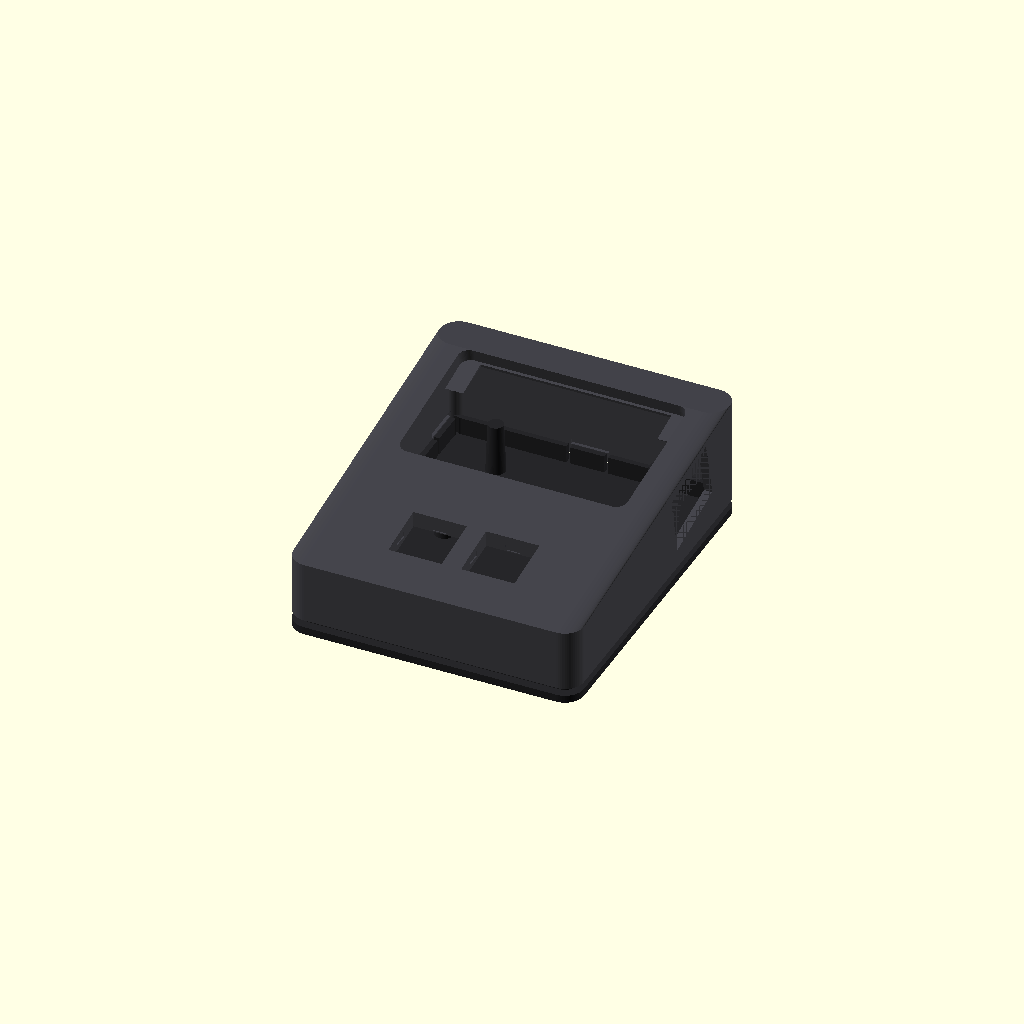
Cell 1 — every parameter at its default value.
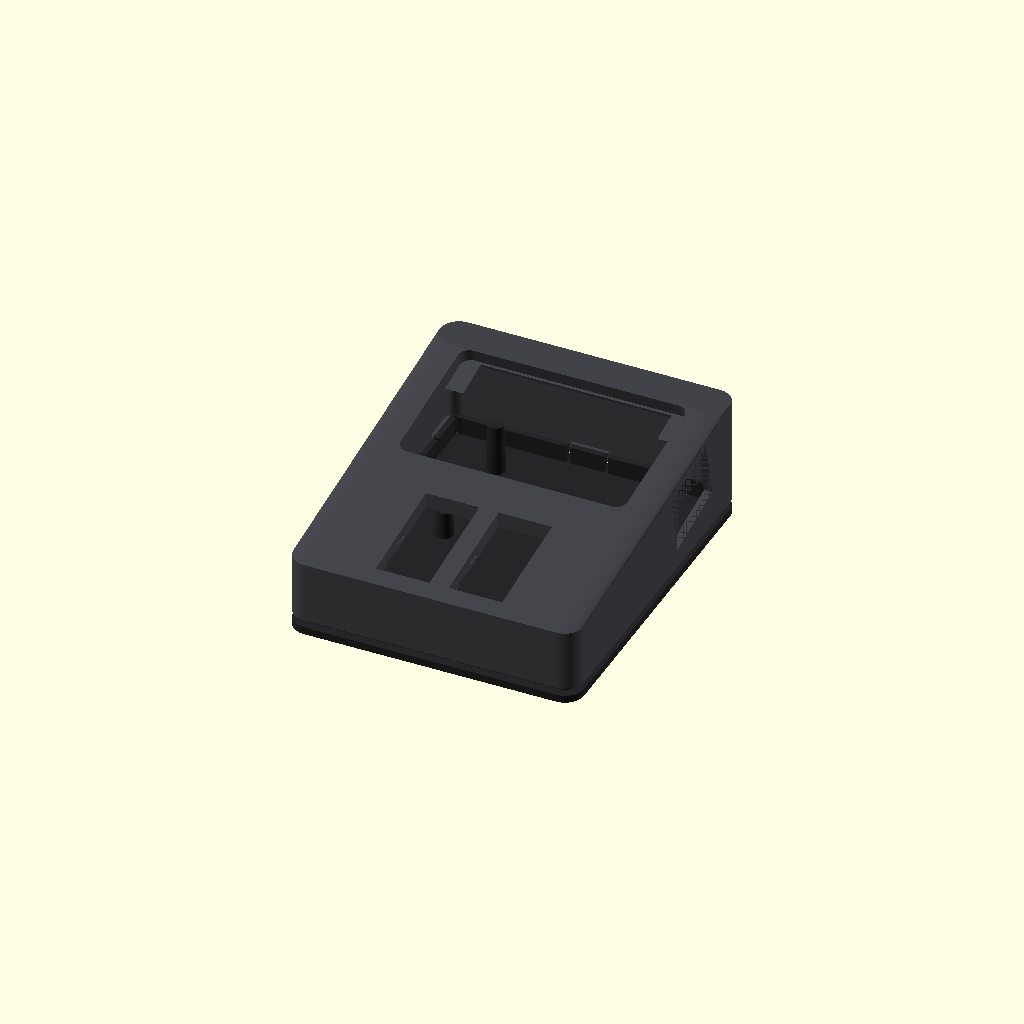
Cell 2: MX_CUTOUT_H = 28 (everything else at default).
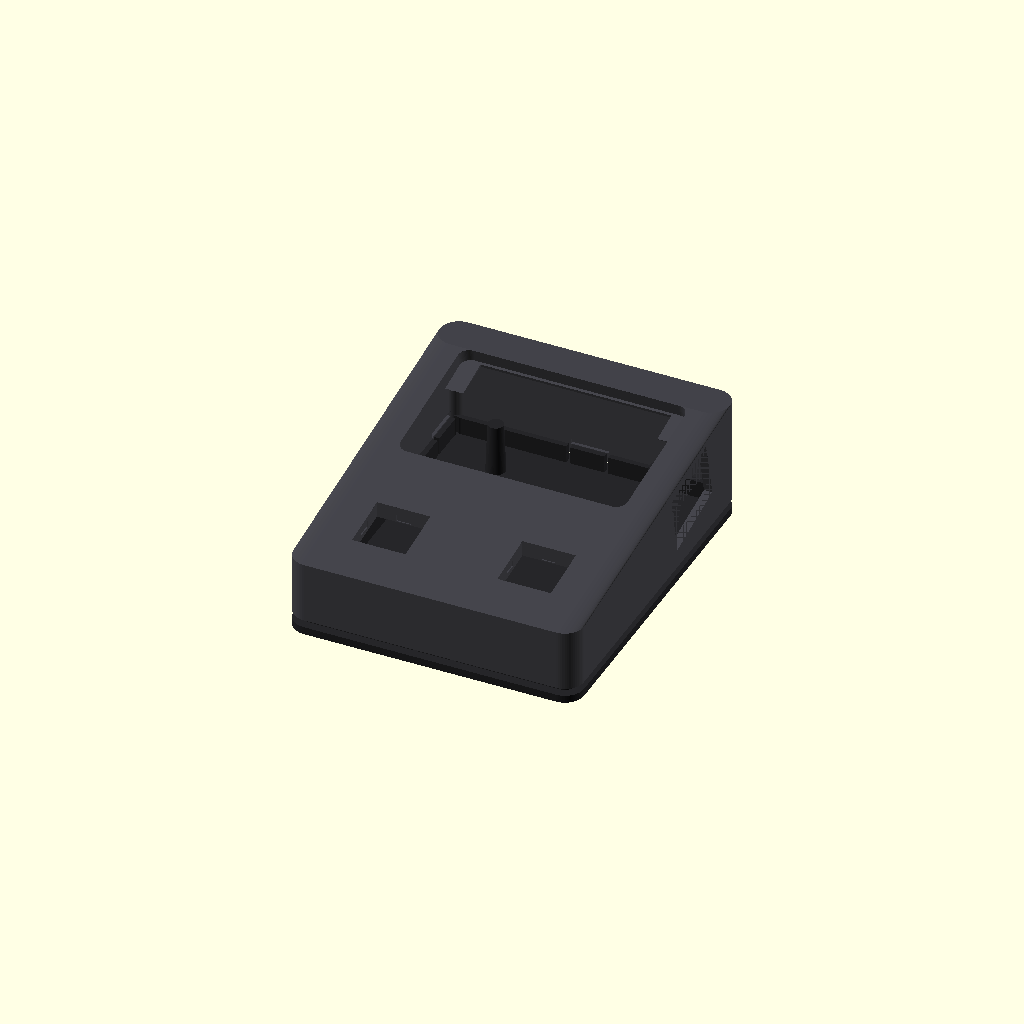
Cell 3 — MX_PITCH set to 38.1, the other parameters unchanged.
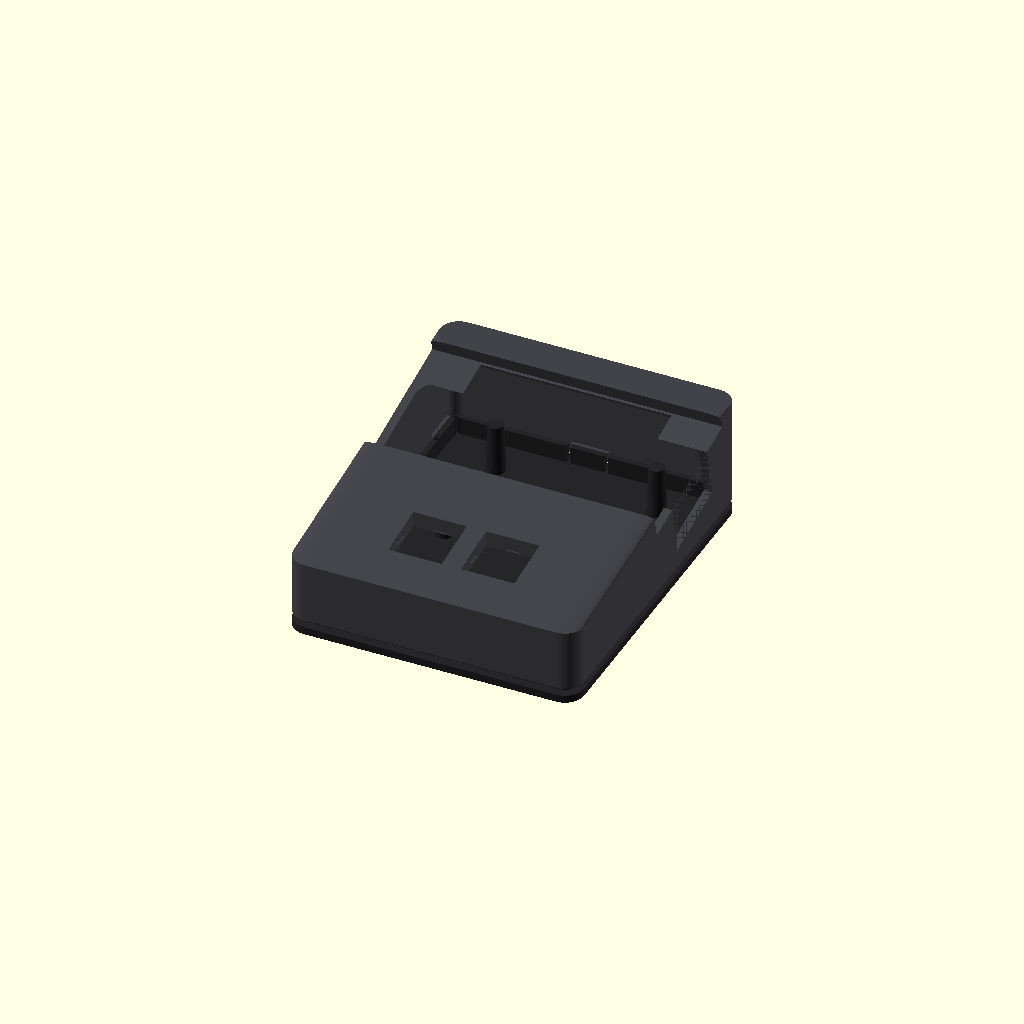
Cell 4 — LCD_LENS_X set to 118.8, the other parameters unchanged.
One fixed orthographic camera (rotation 55°, 0°, 25°; colour scheme Cornfield) for every cell.
OpenSCAD source file hardware/3d/custom_case/osupad_enclosure.scad:
// =============================================================================
//  osu!pad ESP32-S3 Screwless Ergonomic Enclosure
//  - Flat front deck (0°) for 2x mechanical MX switches (Z & X)
//  - 12.5° Angled rear deck for Waveshare 2.0" Touch LCD (Landscape)
//  - USB-C port cutout with lead-in on top-right of right side wall
//  - 100% Screwless Snap-Fit Cantilever closure mechanism
//  - Internal PCB support cradle & anti-slip rubber foot recesses
// =============================================================================

$fn = 60; // Smooth curves

// --- Dimensions & Clearances (mm) ---

// MX Mechanical Switch Specifications
MX_CUTOUT_W         = 14.0;   // Cherry MX hole width
MX_CUTOUT_H         = 14.0;   // Cherry MX hole height
MX_PLATE_T          = 1.5;    // Plate thickness for switch retention clips
MX_PITCH            = 19.05;  // Standard mechanical keycap 1u pitch

// Waveshare ESP32-S3-Touch-LCD-2 Specifications (Landscape)
// Front Glass Lens: 58.8mm (X) x 37.1mm (Y) x 1.1mm (Z)
LCD_LENS_X          = 59.4;   // Glass lens length (+0.6mm tolerance)
LCD_LENS_Y          = 37.7;   // Glass lens width (+0.6mm tolerance)
LCD_LENS_R          = 2.8;    // Glass lens corner radius
LCD_POCKET_DEPTH    = 1.2;    // Recessed flush pocket depth

// Through-cutout for PCB & Module insertion
PCB_THROUGH_X       = 50.0;   // 48.2mm PCB length + tolerance
PCB_THROUGH_Y       = 36.2;   // 35.0mm PCB width + tolerance

// Overall Case Outer Dimensions
CASE_W              = 76.0;   // Total width (X axis)
CASE_L              = 92.0;   // Total length (Y axis)
FRONT_ZONE_L        = 38.0;   // Length of flat key switch zone
REAR_ZONE_L         = 54.0;   // Length of angled display zone (38 to 92mm)
H_FLAT              = 16.0;   // Height of the flat key deck
H_REAR              = 28.0;   // Height at the very rear (gives ~12.5° tilt)
CORNER_R            = 5.0;    // Outer corner fillet radius
WALL_T              = 2.2;    // Outer shell wall thickness
TOLERANCE           = 0.20;   // FDM 3D printing snap-fit clearance

// Snap-fit parameters
SNAP_BEAD_H         = 0.65;   // Snap bead protrusion outward
SNAP_TAB_W          = 9.0;    // Width of flexible cantilever snap tab
SNAP_Z              = 2.6;    // Height above base where snap locks

// Part Selector: "assembly", "top_case", "bottom_plate"
PART = "assembly";

// Calculated Deck Incline Angle
DECK_TILT = atan2(H_REAR - H_FLAT, REAR_ZONE_L); // 12.5288°

// --- Helper Modules ---

module rounded_box(w, l, h, r) {
    hull() {
        translate([r, r, 0]) cylinder(h=h, r=r);
        translate([w - r, r, 0]) cylinder(h=h, r=r);
        translate([r, l - r, 0]) cylinder(h=h, r=r);
        translate([w - r, l - r, 0]) cylinder(h=h, r=r);
    }
}

// 2-tier outer shell hull (Flat front + Angled rear)
module case_outer_hull(extra_inset=0) {
    w = CASE_W - 2 * extra_inset;
    l = CASE_L - 2 * extra_inset;
    r = max(1.0, CORNER_R - extra_inset);

    translate([extra_inset, extra_inset, 0])
    hull() {
        // Flat front deck (Z = H_FLAT)
        translate([r, r, 0]) cylinder(h=H_FLAT, r=r);
        translate([w - r, r, 0]) cylinder(h=H_FLAT, r=r);
        translate([r, FRONT_ZONE_L - extra_inset, 0]) cylinder(h=H_FLAT, r=r);
        translate([w - r, FRONT_ZONE_L - extra_inset, 0]) cylinder(h=H_FLAT, r=r);

        // Angled rear deck (sloping to H_REAR at the back)
        translate([r, l - r, 0]) cylinder(h=H_REAR, r=r);
        translate([w - r, l - r, 0]) cylinder(h=H_REAR, r=r);
    }
}

// MX Switch Snap-in Cutout with retention clip tabs
module mx_switch_cutout() {
    union() {
        // 14.0 x 14.0 mm through-hole for switch body
        translate([-MX_CUTOUT_W/2, -MX_CUTOUT_H/2, -5])
            cube([MX_CUTOUT_W, MX_CUTOUT_H, 15]);

        // North & South clip notches (Cherry/Gateron clip tabs)
        translate([-14.6/2, -3.8/2, -0.1])
            cube([14.6, 3.8, MX_PLATE_T + 0.2]);
        translate([-3.8/2, -14.6/2, -0.1])
            cube([3.8, 14.6, MX_PLATE_T + 0.2]);

        // Underside clearance for switch base & wiring
        translate([-16.0/2, -16.0/2, -15])
            cube([16.0, 16.0, 15 - MX_PLATE_T]);
    }
}

// Screen Cutout for Waveshare Touch LCD
module screen_cutout() {
    union() {
        // 1. Recessed flush pocket for glass lens (outer surface)
        translate([-LCD_LENS_X/2, -LCD_LENS_Y/2, -LCD_POCKET_DEPTH])
            rounded_box(LCD_LENS_X, LCD_LENS_Y, 10, LCD_LENS_R);

        // 2. Through-cutout for PCB and display module into internal cavity
        translate([-PCB_THROUGH_X/2, -PCB_THROUGH_Y/2, -15])
            cube([PCB_THROUGH_X, PCB_THROUGH_Y, 16]);

        // 3. Right-side exit channel connecting to USB-C port
        translate([PCB_THROUGH_X/2 - 2.0, -10.0, -15])
            cube([15.0, 20.0, 16]);
    }
}

// USB-C side wall cutout with 45° lead-in chamfer
module usbc_cutout() {
    union() {
        // Core through-port (14.5mm wide in Y x 7.5mm tall in Z)
        hull() {
            translate([0, -3.75, 0]) rotate([0, 90, 0]) cylinder(h=20, r=3.75, center=true);
            translate([0, 3.75, 0]) rotate([0, 90, 0]) cylinder(h=20, r=3.75, center=true);
        }

        // Exterior lead-in flare / chamfer for wide cable heads
        translate([6.0, 0, 0])
        hull() {
            translate([0, -4.5, 0]) rotate([0, 90, 0]) cylinder(h=8, r=5.0, center=true);
            translate([0, 4.5, 0]) rotate([0, 90, 0]) cylinder(h=8, r=5.0, center=true);
        }
    }
}

// --- Top Case Module ---

module top_case() {
    difference() {
        // 1. Outer Solid Case
        case_outer_hull(0);

        // 2. Main Internal Hollow Cavity (leaves WALL_T perimeter walls)
        translate([WALL_T, WALL_T, -1])
            hull() {
                translate([CORNER_R/2, CORNER_R/2, 0])
                    cylinder(h=H_FLAT - 2.8, r=CORNER_R/2);
                translate([CASE_W - 2*WALL_T - CORNER_R/2, CORNER_R/2, 0])
                    cylinder(h=H_FLAT - 2.8, r=CORNER_R/2);
                translate([CORNER_R/2, FRONT_ZONE_L - WALL_T, 0])
                    cylinder(h=H_FLAT - 2.8, r=CORNER_R/2);
                translate([CASE_W - 2*WALL_T - CORNER_R/2, FRONT_ZONE_L - WALL_T, 0])
                    cylinder(h=H_FLAT - 2.8, r=CORNER_R/2);

                translate([CORNER_R/2, CASE_L - 2*WALL_T - CORNER_R/2, 0])
                    cylinder(h=H_REAR - 2.8, r=CORNER_R/2);
                translate([CASE_W - 2*WALL_T - CORNER_R/2, CASE_L - 2*WALL_T - CORNER_R/2, 0])
                    cylinder(h=H_REAR - 2.8, r=CORNER_R/2);
            }

        // 3. Snap-Fit Internal Latch Grooves (depth 0.8mm into inner wall)
        // Left & Right walls (at Y = 20.0mm front and Y = 83.0mm rear, clear of USB-C)
        for (y_pos = [20.0, 83.0]) {
            // Left inner wall groove
            translate([WALL_T - 0.8, y_pos - (SNAP_TAB_W + 1.0)/2, SNAP_Z])
                cube([1.0, SNAP_TAB_W + 1.0, 1.4]);
            // Right inner wall groove
            translate([CASE_W - WALL_T - 0.2, y_pos - (SNAP_TAB_W + 1.0)/2, SNAP_Z])
                cube([1.0, SNAP_TAB_W + 1.0, 1.4]);
        }
        // Front & Rear walls (1 on each side)
        // Front inner wall groove
        translate([CASE_W/2 - (SNAP_TAB_W + 1.0)/2, WALL_T - 0.8, SNAP_Z])
            cube([SNAP_TAB_W + 1.0, 1.0, 1.4]);
        // Rear inner wall groove
        translate([CASE_W/2 - (SNAP_TAB_W + 1.0)/2, CASE_L - WALL_T - 0.2, SNAP_Z])
            cube([SNAP_TAB_W + 1.0, 1.0, 1.4]);

        // 4. MX Switch Cutouts on FLAT Front Deck (0° horizontal)
        // Key 1 (Z) - Left
        translate([CASE_W/2 - MX_PITCH/2, 19.0, H_FLAT])
            mx_switch_cutout();

        // Key 2 (X) - Right
        translate([CASE_W/2 + MX_PITCH/2, 19.0, H_FLAT])
            mx_switch_cutout();

        // 5. Waveshare 2.0" LCD on ANGLED Rear Deck
        // Deck surface point at Y = 64.0mm is at Z = H_FLAT + 26.0 * tan(DECK_TILT) = 21.78mm
        translate([CASE_W/2, FRONT_ZONE_L + 26.0, H_FLAT + 26.0 * tan(DECK_TILT)])
            rotate([DECK_TILT, 0, 0])
                screen_cutout();

        // 6. USB-C Port Cutout on RIGHT SIDE WALL (aligned with board)
        // Center at Y = 65.8mm, Z = 13.6mm
        translate([CASE_W - WALL_T/2, 65.8, 13.6])
            usbc_cutout();

        // 7. Rear Pry Notch (for opening with a coin or pick without damage)
        translate([CASE_W/2 - 6.0, CASE_L - 2.0, -0.1])
            cube([12.0, 4.0, 2.2]);
    }
}

// --- Bottom Plate Module (100% Screwless Snap-Fit) ---

module bottom_plate() {
    inner_w = CASE_W - 2 * WALL_T - 2 * TOLERANCE;
    inner_l = CASE_L - 2 * WALL_T - 2 * TOLERANCE;
    rim_r   = max(1.0, CORNER_R - WALL_T - TOLERANCE);
    rim_h   = 4.6; // Rim height above base

    union() {
        // 1. Base Plate Bottom Shell (flush with desk and outer case)
        difference() {
            // Main bottom plate
            rounded_box(CASE_W, CASE_L, 2.0, CORNER_R);

            // 4x Non-slip rubber foot circular recesses (10mm dia, 1.0mm deep)
            for (pos = [[13, 13], [CASE_W - 13, 13], [13, CASE_L - 13], [CASE_W - 13, CASE_L - 13]]) {
                translate([pos[0], pos[1], -0.1])
                    cylinder(h=1.1, r=5.0);
            }

            // Rear pry notch coin relief
            translate([CASE_W/2 - 6.0, CASE_L - 3.0, -0.1])
                cube([12.0, 5.0, 1.4]);
        }

        // 2. Interlocking Perimeter Rim with Vertical Cantilever Relief Cuts
        translate([WALL_T + TOLERANCE, WALL_T + TOLERANCE, 2.0])
        difference() {
            // Solid outer rim flange
            rounded_box(inner_w, inner_l, rim_h, rim_r);

            // Hollow interior (1.4mm rim wall thickness)
            translate([1.4, 1.4, -0.1])
                rounded_box(inner_w - 2.8, inner_l - 2.8, rim_h + 1.0, max(0.5, rim_r - 1.4));

            // Vertical relief cuts on sides of each cantilever snap tab
            // Left & Right tabs (at Y = 20.0mm and Y = 83.0mm)
            for (y_pos = [20.0 - (WALL_T + TOLERANCE), 83.0 - (WALL_T + TOLERANCE)]) {
                // Left wall relief cuts (two 1.0mm slits)
                translate([-0.5, y_pos - SNAP_TAB_W/2 - 1.0, -0.1])
                    cube([2.5, 1.0, rim_h + 1.0]);
                translate([-0.5, y_pos + SNAP_TAB_W/2, -0.1])
                    cube([2.5, 1.0, rim_h + 1.0]);

                // Right wall relief cuts (two 1.0mm slits)
                translate([inner_w - 2.0, y_pos - SNAP_TAB_W/2 - 1.0, -0.1])
                    cube([2.5, 1.0, rim_h + 1.0]);
                translate([inner_w - 2.0, y_pos + SNAP_TAB_W/2, -0.1])
                    cube([2.5, 1.0, rim_h + 1.0]);
            }
            // Front & Rear tabs
            // Front wall relief cuts
            translate([inner_w/2 - SNAP_TAB_W/2 - 1.0, -0.5, -0.1])
                cube([1.0, 2.5, rim_h + 1.0]);
            translate([inner_w/2 + SNAP_TAB_W/2, -0.5, -0.1])
                cube([1.0, 2.5, rim_h + 1.0]);
            // Rear wall relief cuts
            translate([inner_w/2 - SNAP_TAB_W/2 - 1.0, inner_l - 2.0, -0.1])
                cube([1.0, 2.5, rim_h + 1.0]);
            translate([inner_w/2 + SNAP_TAB_W/2, inner_l - 2.0, -0.1])
                cube([1.0, 2.5, rim_h + 1.0]);
        }

        // 3. Cantilever Snap Beads (with lead-in chamfer and retaining shoulder)
        // Height aligned with top case latch groove at Z_top = SNAP_Z (2.6mm) -> Z_plate = 2.0 + 2.6 = 4.6mm
        // Overlap by 0.5mm into the tab wall to guarantee 100% manifold solid!
        // Left & Right beads (at Y = 20.0mm and Y = 83.0mm)
        for (y_pos = [20.0, 83.0]) {
            // Left bead (protrudes towards -X)
            translate([WALL_T + TOLERANCE - SNAP_BEAD_H, y_pos - SNAP_TAB_W/2, 2.0 + SNAP_Z])
                hull() {
                    cube([SNAP_BEAD_H + 0.5, SNAP_TAB_W, 0.4]);
                    translate([SNAP_BEAD_H * 0.4, 0, 0.7])
                        cube([SNAP_BEAD_H * 0.6 + 0.5, SNAP_TAB_W, 0.3]);
                }
            // Right bead (protrudes towards +X)
            translate([CASE_W - WALL_T - TOLERANCE - 0.5, y_pos - SNAP_TAB_W/2, 2.0 + SNAP_Z])
                hull() {
                    cube([SNAP_BEAD_H + 0.5, SNAP_TAB_W, 0.4]);
                    translate([0, 0, 0.7])
                        cube([SNAP_BEAD_H * 0.6 + 0.5, SNAP_TAB_W, 0.3]);
                }
        }
        // Front & Rear beads
        // Front bead (protrudes towards -Y)
        translate([CASE_W/2 - SNAP_TAB_W/2, WALL_T + TOLERANCE - SNAP_BEAD_H, 2.0 + SNAP_Z])
            hull() {
                cube([SNAP_TAB_W, SNAP_BEAD_H + 0.5, 0.4]);
                translate([0, SNAP_BEAD_H * 0.4, 0.7])
                    cube([SNAP_TAB_W, SNAP_BEAD_H * 0.6 + 0.5, 0.3]);
            }
        // Rear bead (protrudes towards +Y)
        translate([CASE_W/2 - SNAP_TAB_W/2, CASE_L - WALL_T - TOLERANCE - 0.5, 2.0 + SNAP_Z])
            hull() {
                cube([SNAP_TAB_W, SNAP_BEAD_H + 0.5, 0.4]);
                translate([0, 0, 0.7])
                    cube([SNAP_TAB_W, SNAP_BEAD_H * 0.6 + 0.5, 0.3]);
            }

        // 4. Screen Rear Support Pillars (aligned with Waveshare brass standoffs)
        // Front PCB edge support (at Y = 49.5mm, h = 6.8mm)
        translate([18.6, 49.5, 2.0])
            cylinder(h=6.8, r1=2.5, r2=2.0);
        translate([60.8, 49.5, 2.0])
            cylinder(h=6.8, r1=2.5, r2=2.0);

        // Rear PCB edge support (at Y = 78.5mm, h = 13.2mm)
        translate([18.6, 78.5, 2.0])
            cylinder(h=13.2, r1=2.5, r2=2.0);
        translate([60.8, 78.5, 2.0])
            cylinder(h=13.2, r1=2.5, r2=2.0);
    }
}

// --- Render Selection ---
if (PART == "assembly") {
    color([0.22, 0.22, 0.25, 0.95]) top_case();
    translate([0, 0, -4.0]) color([0.15, 0.15, 0.16, 1.0]) bottom_plate();
} else if (PART == "top_case") {
    top_case();
} else if (PART == "bottom_plate") {
    bottom_plate();
}
Parameter table extracted from the source (name, type, default, range or options):
MX_CUTOUT_W: number, default 14
MX_CUTOUT_H: number, default 14
MX_PLATE_T: number, default 1.5
MX_PITCH: number, default 19.05
LCD_LENS_X: number, default 59.4
LCD_LENS_Y: number, default 37.7
LCD_LENS_R: number, default 2.8
LCD_POCKET_DEPTH: number, default 1.2
PCB_THROUGH_X: number, default 50
PCB_THROUGH_Y: number, default 36.2
CASE_W: number, default 76
CASE_L: number, default 92
FRONT_ZONE_L: number, default 38
REAR_ZONE_L: number, default 54
H_FLAT: number, default 16
H_REAR: number, default 28
CORNER_R: number, default 5
WALL_T: number, default 2.2
TOLERANCE: number, default 0.2
SNAP_BEAD_H: number, default 0.65
SNAP_TAB_W: number, default 9
SNAP_Z: number, default 2.6
PART: string, default "assembly"
